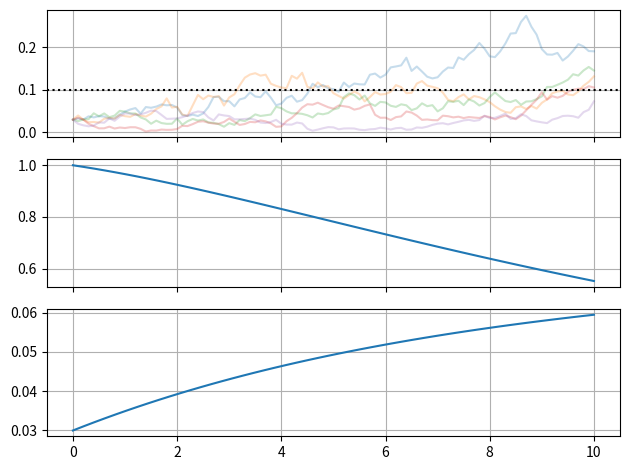

The matplotlib source for this figure:

# CIR Model

import numpy as np
import pandas as pd
import matplotlib.pyplot as plt
from scipy.optimize import minimize


def CIR_process(r0, theta, kappa, sigma, T = 1., N = 100, seed = 0):
    if seed != 0:
        np.random.seed(seed)

    dt = T/N
    rates = [r0]
    for i in range(N):
        dr = kappa*(theta-rates[-1])*dt + sigma*np.sqrt(rates[-1])*np.random.normal(size = 1, scale = np.sqrt(dt))
        rates.append(rates[-1] + dr)
    
    return(pd.DataFrame(data = rates, index = [x*dt for x in range(N+1)] ))


def CIR_A(theta, kappa, sigma, T):
    gamma = np.sqrt(kappa**2+2*sigma**2)
    tmp = -2*kappa*theta/sigma**2
    tmp = tmp*np.log( 2*gamma*np.exp((gamma+kappa)*T/2) / ( (gamma+kappa)*(np.exp(gamma*T)-1) +2*gamma ))
    return(tmp)


def CIR_B(kappa, sigma, T):
    gamma = np.sqrt(kappa**2+2*sigma**2)
    tmp = 2*(np.exp(gamma*T)-1) /((gamma+kappa)*(np.exp(gamma*T)-1) +2*gamma )
    return(tmp)


def CIR_discount_curve(r0, theta, kappa, sigma, T = 10, N = 50):
    t = np.linspace(0,T,N)
    A = np.array([CIR_A(theta, kappa, sigma, T) for T in t])
    B = np.array([CIR_B(kappa, sigma, T) for T in t])
    tmp = np.exp(-A-B*r0)
    tmp = pd.DataFrame(data = tmp, index = t)
    return(tmp)


def CIR_yield_curve(r0, theta, kappa, sigma, T = 10, N = 50):
    discount_curve = CIR_discount_curve(r0, theta, kappa, sigma, T, N)
    t = discount_curve.index
    y = [r0]
    for x in t[1:]:
        y.append(-np.log(discount_curve.loc[x,:].values[0])/x)
    tmp = pd.DataFrame(data = y, index = t)
    return(tmp)


if __name__ == '__main__':

    r0, theta, kappa, sigma = [0.03, 0.1, 0.15, 0.12]
    
    T , N, mc = [10., 100, 5]
    
    plot = True
    
    rates = CIR_process(r0, theta, kappa, sigma, T, N)
    for i in range(mc-1):
        rates = pd.concat([rates, CIR_process(r0, theta, kappa, sigma, T, N)], axis = 1)

    DFC = CIR_discount_curve(r0, theta, kappa, sigma, T)    
    YC = CIR_yield_curve(r0, theta, kappa, sigma, T)
    
    if plot == True:
        
        fig, axes = plt.subplots(3,1, sharex = True)
        
        axes[0].plot(rates, alpha = 0.25)
        axes[0].axhline(theta, c = 'black', linestyle = ':')
        
        axes[1].plot(DFC)
        
        axes[2].plot(YC)
        
        [x.grid() for x in axes]
        fig.tight_layout()
    
    kappa = 0.15
    sigma = 0.12
    r0 = 3./100

    def test_function(theta):
        return((CIR_discount_curve(r0, theta, kappa, sigma, 1, N = 2).iloc[1,0]**-1-1 - 0.05)**2)

    res = minimize(test_function, 0.05)
    print(res.x)